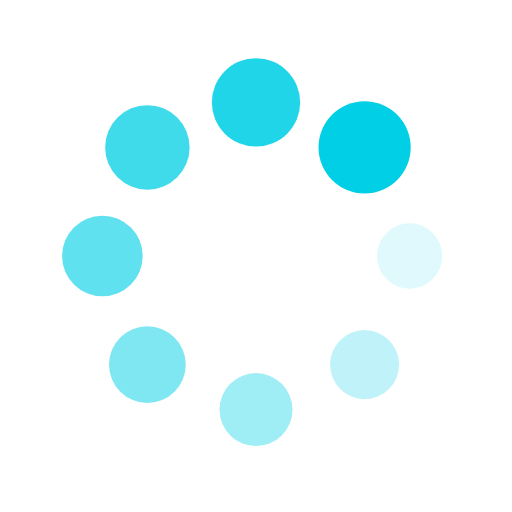
t = 0.00 s
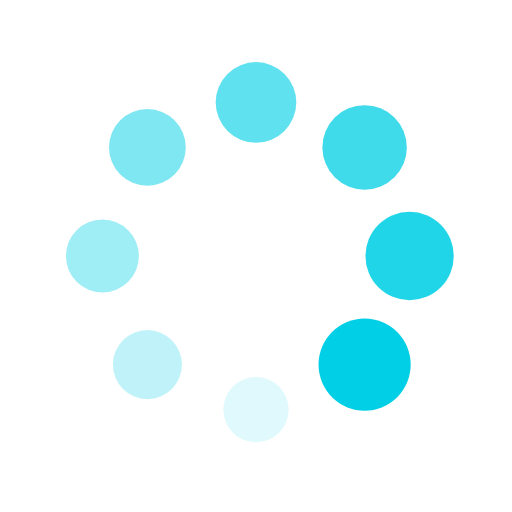
t = 0.25 s
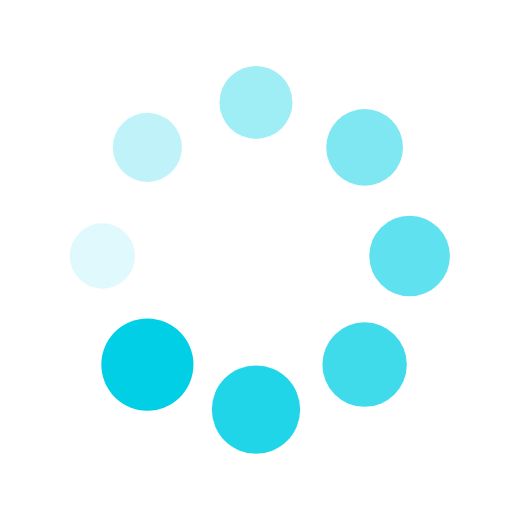
t = 0.50 s
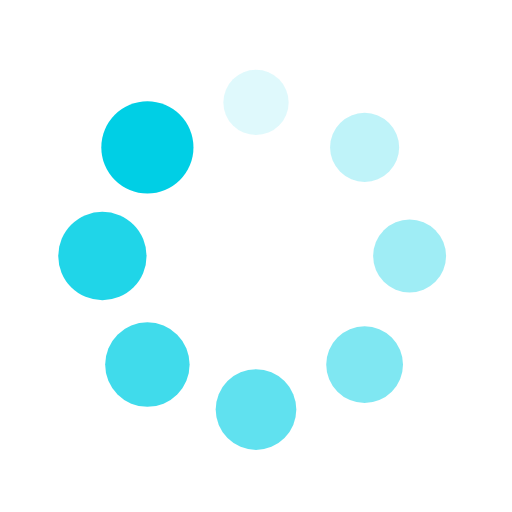
t = 0.75 s

The animated SVG that drew these frames (rendered in a browser with its animation timeline set to each time). Animation: 16 SMIL elements (animate=8,animateTransform=8); one cycle of 1.00 s, repeats indefinitely.

<svg xmlns="http://www.w3.org/2000/svg" viewBox="0 0 100 100" preserveAspectRatio="xMidYMid" width="200" height="200" style="shape-rendering: auto; display: block; background: transparent; --darkreader-inline-bgimage: initial; --darkreader-inline-bgcolor: var(--darkreader-background-ffffff, #080b0c);" data-darkreader-inline-bgimage="" data-darkreader-inline-bgcolor="" xmlns:xlink="http://www.w3.org/1999/xlink"><g><g transform="translate(80,50)">
<g transform="rotate(0)">
<circle fill-opacity="1" fill="#00cfe5" r="6" cy="0" cx="0">
  <animateTransform repeatCount="indefinite" dur="1s" keyTimes="0;1" values="1.5 1.5;1 1" begin="-0.875s" type="scale" attributeName="transform"></animateTransform>
  <animate begin="-0.875s" values="1;0" repeatCount="indefinite" dur="1s" keyTimes="0;1" attributeName="fill-opacity"></animate>
</circle>
</g>
</g><g transform="translate(71.21320343559643,71.21320343559643)">
<g transform="rotate(45)">
<circle fill-opacity="0.875" fill="#00cfe5" r="6" cy="0" cx="0">
  <animateTransform repeatCount="indefinite" dur="1s" keyTimes="0;1" values="1.5 1.5;1 1" begin="-0.75s" type="scale" attributeName="transform"></animateTransform>
  <animate begin="-0.75s" values="1;0" repeatCount="indefinite" dur="1s" keyTimes="0;1" attributeName="fill-opacity"></animate>
</circle>
</g>
</g><g transform="translate(50,80)">
<g transform="rotate(90)">
<circle fill-opacity="0.75" fill="#00cfe5" r="6" cy="0" cx="0">
  <animateTransform repeatCount="indefinite" dur="1s" keyTimes="0;1" values="1.5 1.5;1 1" begin="-0.625s" type="scale" attributeName="transform"></animateTransform>
  <animate begin="-0.625s" values="1;0" repeatCount="indefinite" dur="1s" keyTimes="0;1" attributeName="fill-opacity"></animate>
</circle>
</g>
</g><g transform="translate(28.786796564403577,71.21320343559643)">
<g transform="rotate(135)">
<circle fill-opacity="0.625" fill="#00cfe5" r="6" cy="0" cx="0">
  <animateTransform repeatCount="indefinite" dur="1s" keyTimes="0;1" values="1.5 1.5;1 1" begin="-0.5s" type="scale" attributeName="transform"></animateTransform>
  <animate begin="-0.5s" values="1;0" repeatCount="indefinite" dur="1s" keyTimes="0;1" attributeName="fill-opacity"></animate>
</circle>
</g>
</g><g transform="translate(20,50.00000000000001)">
<g transform="rotate(180)">
<circle fill-opacity="0.5" fill="#00cfe5" r="6" cy="0" cx="0">
  <animateTransform repeatCount="indefinite" dur="1s" keyTimes="0;1" values="1.5 1.5;1 1" begin="-0.375s" type="scale" attributeName="transform"></animateTransform>
  <animate begin="-0.375s" values="1;0" repeatCount="indefinite" dur="1s" keyTimes="0;1" attributeName="fill-opacity"></animate>
</circle>
</g>
</g><g transform="translate(28.78679656440357,28.786796564403577)">
<g transform="rotate(225)">
<circle fill-opacity="0.375" fill="#00cfe5" r="6" cy="0" cx="0">
  <animateTransform repeatCount="indefinite" dur="1s" keyTimes="0;1" values="1.5 1.5;1 1" begin="-0.25s" type="scale" attributeName="transform"></animateTransform>
  <animate begin="-0.25s" values="1;0" repeatCount="indefinite" dur="1s" keyTimes="0;1" attributeName="fill-opacity"></animate>
</circle>
</g>
</g><g transform="translate(49.99999999999999,20)">
<g transform="rotate(270)">
<circle fill-opacity="0.25" fill="#00cfe5" r="6" cy="0" cx="0">
  <animateTransform repeatCount="indefinite" dur="1s" keyTimes="0;1" values="1.5 1.5;1 1" begin="-0.125s" type="scale" attributeName="transform"></animateTransform>
  <animate begin="-0.125s" values="1;0" repeatCount="indefinite" dur="1s" keyTimes="0;1" attributeName="fill-opacity"></animate>
</circle>
</g>
</g><g transform="translate(71.21320343559643,28.78679656440357)">
<g transform="rotate(315)">
<circle fill-opacity="0.125" fill="#00cfe5" r="6" cy="0" cx="0">
  <animateTransform repeatCount="indefinite" dur="1s" keyTimes="0;1" values="1.5 1.5;1 1" begin="0s" type="scale" attributeName="transform"></animateTransform>
  <animate begin="0s" values="1;0" repeatCount="indefinite" dur="1s" keyTimes="0;1" attributeName="fill-opacity"></animate>
</circle>
</g>
</g><g></g></g><!-- [ldio] generated by https://loading.io --></svg>
